Run: headless pygame with SDL's dummy video driver; simulated clock (each Clock.tick advances the game by its frame time, no real sleeping); random seed 0; keys injected as events and as key.get_pressed() state; no mouse input.
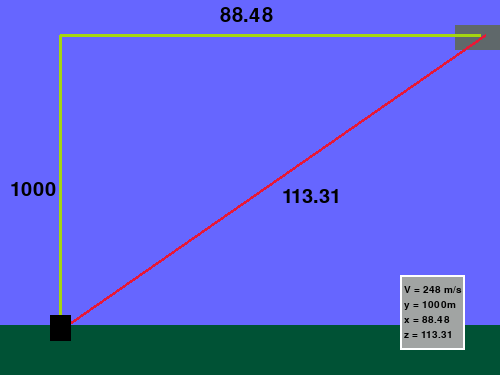
Frame 1 of 4 · flips 1–60 · no input
Frame 2 of 4 · flips 61–180 · tapped SPACE, RETURN · held RIGHT (→), D · screen unchanged from frame 1, image omitted
Frame 3 of 4 · flips 181–300 · held DOWN (↓), S · screen unchanged from frame 2, image omitted
Frame 4 of 4 · flips 301–420 · held LEFT (←), A, UP (↑), W · screen unchanged from frame 3, image omitted

The pygame program that drew these frames:

import pygame
import math
import time
pygame.init()
width = 500
height = 375
win = pygame.display.set_mode((500, 375))
run = True

#Global Variables
x = 25
y = 25
find_x = 0
find_z = 0
text_x = str(find_x)
text_y = "1000"
text_z = str(find_z)
vel = 10

# Math Variables
math_x = 0
times = 0
dx = 708.185
velocity = 553
z = 0
start = time.time()
mathing = True

while run:
    # Setup for pygame
    pygame.time.delay(50)
    for event in pygame.event.get():
        if event.type == pygame.QUIT:
            run = False
    
    # Detects keypresses
    keys = pygame.key.get_pressed()
    
    if mathing:
        # Math
        ## Finds length of x
        times = round((start - time.time()), 2) * -1
        find_x = round(times * velocity, 2)

        ## Finds length of z
        find_z = round((1416.37 * (553 * times)) / 1106, 3)
    
    #Movement stuff
    if x <= 450:
        x += vel
    else:
        vel = 0
        mathing = False
        if keys[pygame.K_SPACE]:
            x = 25
            vel = 10
            start = time.time()
            mathing = True
            
    # Background color
    win.fill((102, 102, 255))
    
    # Shapes
    # Active Objects
    pygame.draw.rect(win, (95, 104, 106), (x, y, 50, 25))
    ## Z
    pygame.draw.line(win, (231, 24, 55), (60, 330), (x + 30, y + 10), 3)
    # Static Objects
    ## Y
    pygame.draw.line(win, (165, 214, 16), (60, y + 10), (x + 25, y + 10), 3)
    ## X
    pygame.draw.line(win, (165, 214, 16), (60, 340), (60, y + 10), 3)
    pygame.draw.rect(win, (0, 82, 53), (0, 325, 500, 50))
    pygame.draw.polygon(win, (0, 0, 0), ((50, 315), (50, 340), (70, 340), (70, 315)))
    pygame.draw.rect(win, (161, 164,163), (width - 100, height - 100, 65, 75))
    pygame.draw.rect(win, (255, 255,255), (width - 100, height - 100, 65, 75), 2)
    #Text
    ## XYZ lines
    font = pygame.font.SysFont(None, 30)
    img = font.render(text_y, True, (0, 0, 0))
    win.blit(img, (10, 180))
    
    img = font.render(text_x, True, (0, 0, 0))
    win.blit(img, ((width/2 - 30), 6))
    
    
    img = font.render(text_z, True, (0, 0, 0))
    win.blit(img, (((x/2) + 55), (height/2)))
    
    ## Speed Key
    font = pygame.font.SysFont(None, 15)
    img = font.render("V = 248 m/s", True, (0, 0 ,0))
    win.blit(img, (width-96, height-90))
    img = font.render("y = 1000m", True, (0, 0 ,0))
    win.blit(img, (width-96, height-75))
    img = font.render(f"x = {text_x}", True, (0, 0 ,0))
    win.blit(img, (width-96, height-60))
    img = font.render(f"z = {text_z}", True, (0, 0 ,0))
    win.blit(img, (width-96, height-45))
    
    
    text_x = str(find_x)
    text_z = str(find_z)
    pygame.display.flip()

pygame.quit()
